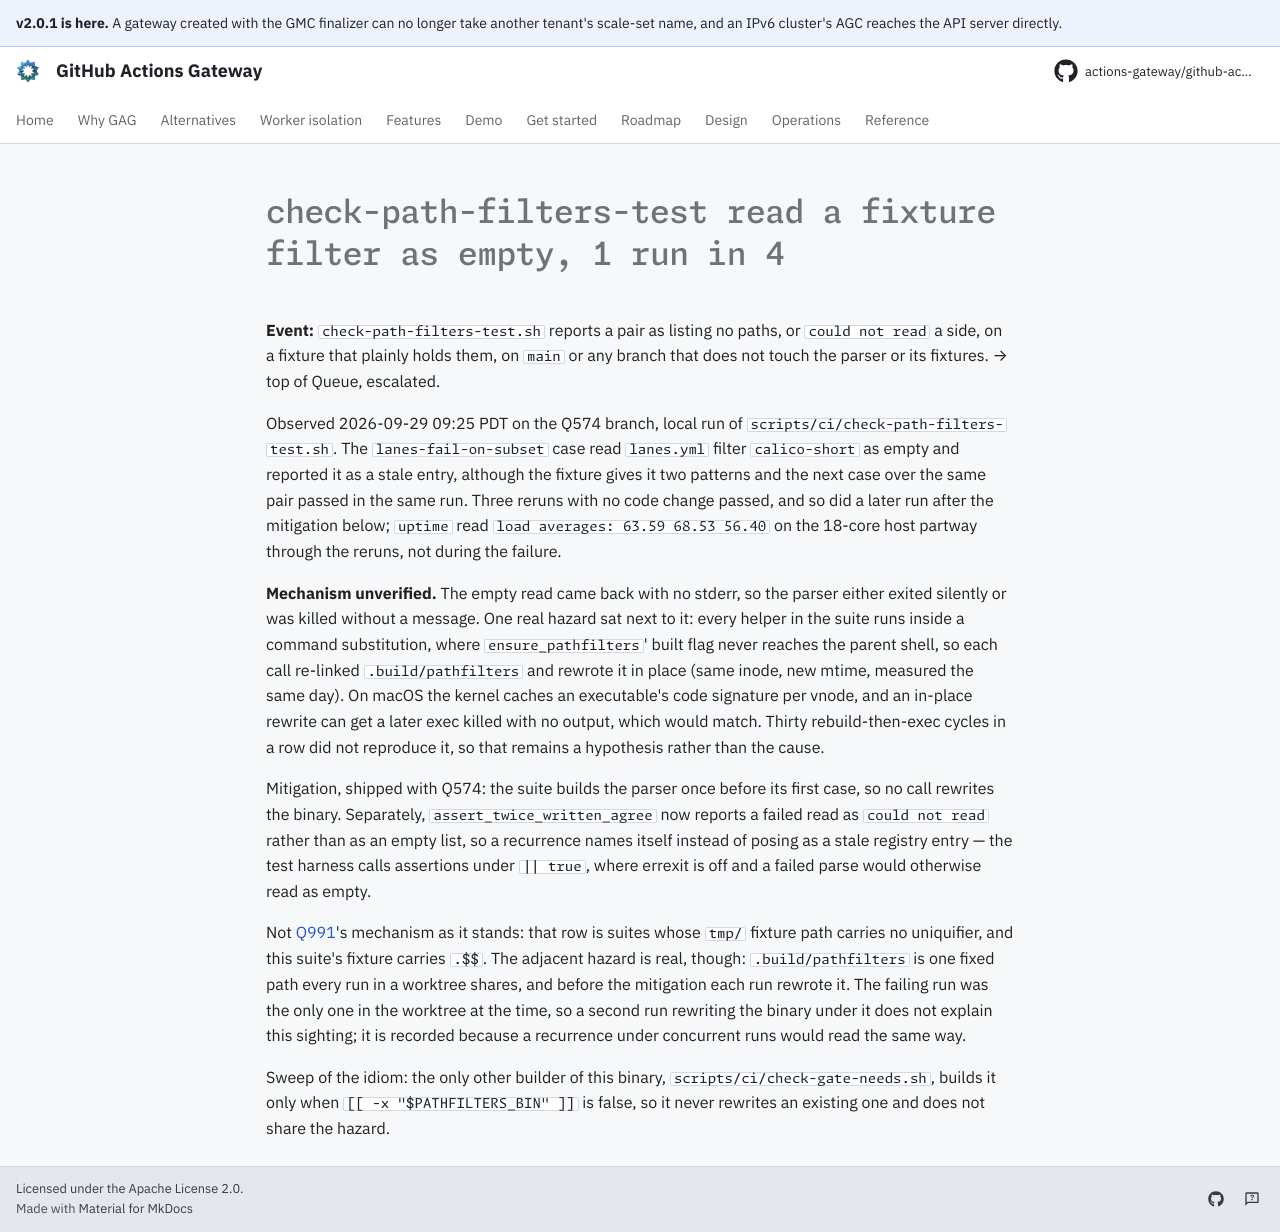

repository: actions-gateway/github-actions-gateway · page: dev/queue/Q1144/index.html · generator: mkdocs

---
id: Q1144
rank: Zw
labels:
    - ci
    - flake
status: deferred
size: S
target: ../../scripts/ci/check-path-filters-test.sh
---

# check-path-filters-test read a fixture filter as empty, 1 run in 4

**Event:** `check-path-filters-test.sh` reports a pair as listing no paths, or `could not read` a side, on a fixture that plainly holds them, on `main` or any branch that does not touch the parser or its fixtures. → top of Queue, escalated.

Observed 2026-09-29 09:25 PDT on the Q574 branch, local run of `scripts/ci/check-path-filters-test.sh`.
The `lanes-fail-on-subset` case read `lanes.yml` filter `calico-short` as empty and reported it as a stale entry, although the fixture gives it two patterns and the next case over the same pair passed in the same run.
Three reruns with no code change passed, and so did a later run after the mitigation below; `uptime` read `load averages: 63.59 68.53 56.40` on the 18-core host partway through the reruns, not during the failure.

**Mechanism unverified.** The empty read came back with no stderr, so the parser either exited silently or was killed without a message.
One real hazard sat next to it: every helper in the suite runs inside a command substitution, where `ensure_pathfilters`' built flag never reaches the parent shell, so each call re-linked `.build/pathfilters` and rewrote it in place (same inode, new mtime, measured the same day).
On macOS the kernel caches an executable's code signature per vnode, and an in-place rewrite can get a later exec killed with no output, which would match.
Thirty rebuild-then-exec cycles in a row did not reproduce it, so that remains a hypothesis rather than the cause.

Mitigation, shipped with Q574: the suite builds the parser once before its first case, so no call rewrites the binary.
Separately, `assert_twice_written_agree` now reports a failed read as `could not read` rather than as an empty list, so a recurrence names itself instead of posing as a stale registry entry — the test harness calls assertions under `|| true`, where errexit is off and a failed parse would otherwise read as empty.

Not [Q991](Q991.md)'s mechanism as it stands: that row is suites whose `tmp/` fixture path carries no uniquifier, and this suite's fixture carries `.$$`.
The adjacent hazard is real, though: `.build/pathfilters` is one fixed path every run in a worktree shares, and before the mitigation each run rewrote it.
The failing run was the only one in the worktree at the time, so a second run rewriting the binary under it does not explain this sighting; it is recorded because a recurrence under concurrent runs would read the same way.

Sweep of the idiom: the only other builder of this binary, `scripts/ci/check-gate-needs.sh`, builds it only when `[[ -x "$PATHFILTERS_BIN" ]]` is false, so it never rewrites an existing one and does not share the hazard.
